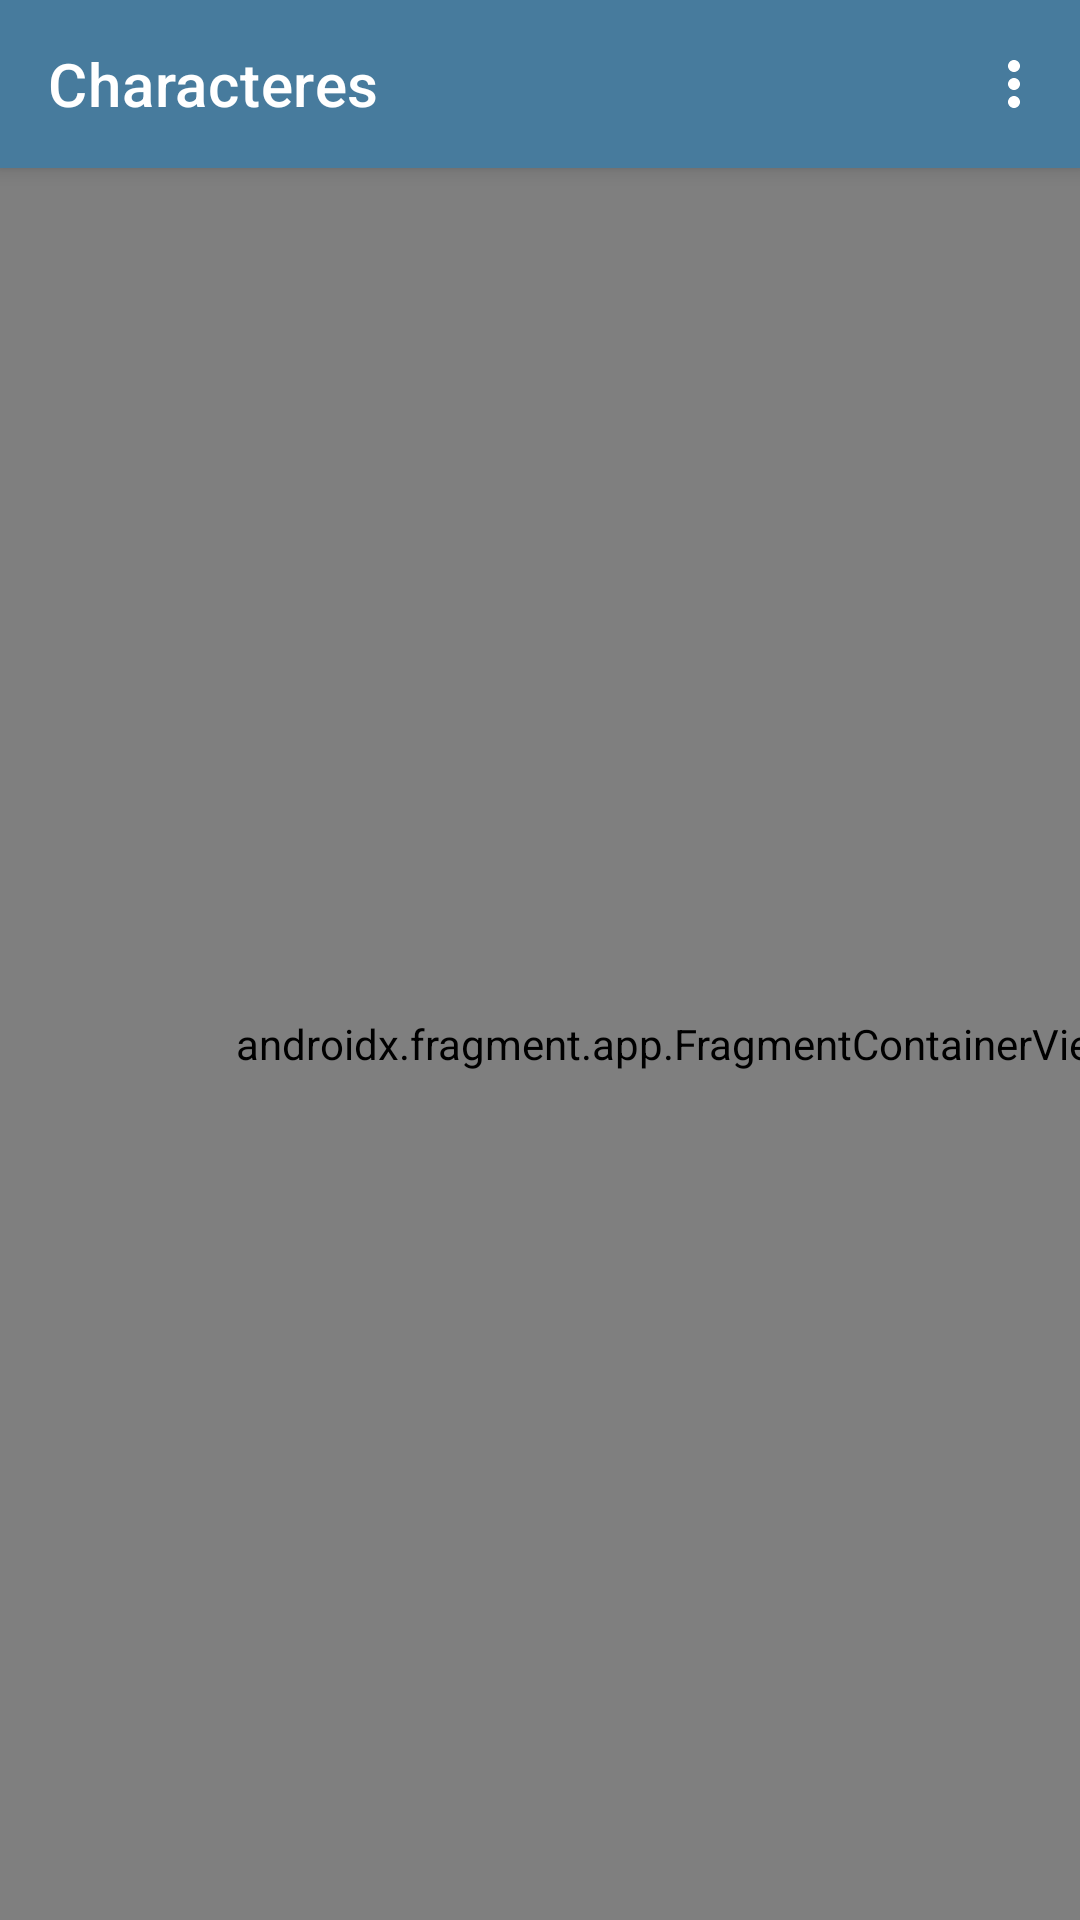

Layout XML and referenced resources for this Android screen:
<!-- AndroidManifest.xml: application theme Theme.Lab8 -->
<!-- res/layout/activity_main.xml -->
<?xml version="1.0" encoding="utf-8"?>
<androidx.constraintlayout.widget.ConstraintLayout xmlns:android="http://schemas.android.com/apk/res/android"
    xmlns:app="http://schemas.android.com/apk/res-auto"
    xmlns:tools="http://schemas.android.com/tools"
    android:layout_width="match_parent"
    android:layout_height="match_parent"
    tools:context=".MainActivity">


    <com.google.android.material.appbar.MaterialToolbar
        android:id="@+id/toolbar_topAppbarActivity"
        style="@style/Widget.MaterialComponents.Toolbar.Primary"
        android:layout_width="match_parent"
        android:layout_height="wrap_content"
        app:layout_constraintEnd_toEndOf="parent"
        app:layout_constraintHorizontal_bias="0.0"
        app:layout_constraintStart_toStartOf="parent"
        app:layout_constraintTop_toTopOf="parent"
        app:menu="@menu/top_app_bar"
        app:title="Characteres" />

    <androidx.fragment.app.FragmentContainerView
        android:id="@+id/fragmentContainer_basicToolbarActivity"
        android:name="androidx.navigation.fragment.NavHostFragment"
        android:layout_width="453dp"
        android:layout_height="620dp"
        app:defaultNavHost="true"
        app:layout_constraintBottom_toBottomOf="parent"
        app:layout_constraintEnd_toEndOf="parent"
        app:layout_constraintHorizontal_bias="0.0"
        app:layout_constraintStart_toStartOf="parent"
        app:layout_constraintTop_toBottomOf="@+id/toolbar_topAppbarActivity"
        app:navGraph="@navigation/nav_graph" />

</androidx.constraintlayout.widget.ConstraintLayout>
<!-- resources referenced by this layout -->
<resources>
  <style name="Theme.Lab8" parent="Theme.MaterialComponents.DayNight.NoActionBar">
          
          <item name="colorPrimary">#477B9D</item>
          <item name="colorPrimaryVariant">@color/purple_700</item>
          <item name="colorOnPrimary">@color/white</item>
          
          <item name="colorSecondary">@color/teal_200</item>
          <item name="colorSecondaryVariant">@color/teal_700</item>
          <item name="colorOnSecondary">@color/black</item>
          
          <item name="android:statusBarColor" tools:targetApi="l">?attr/colorPrimaryVariant</item>
          <item name="android:fitsSystemWindows">true</item>
          
      </style>
  <!-- not gathered from this repository: default colours our renderer supplied (Android Studio template values) -->
  <color name="purple_700">#FF3700B3</color>
  <color name="teal_200">#FF03DAC5</color>
  <color name="teal_700">#FF018786</color>
  <color name="black">#FF000000</color>
  <color name="white">#FFFFFFFF</color>
</resources>
